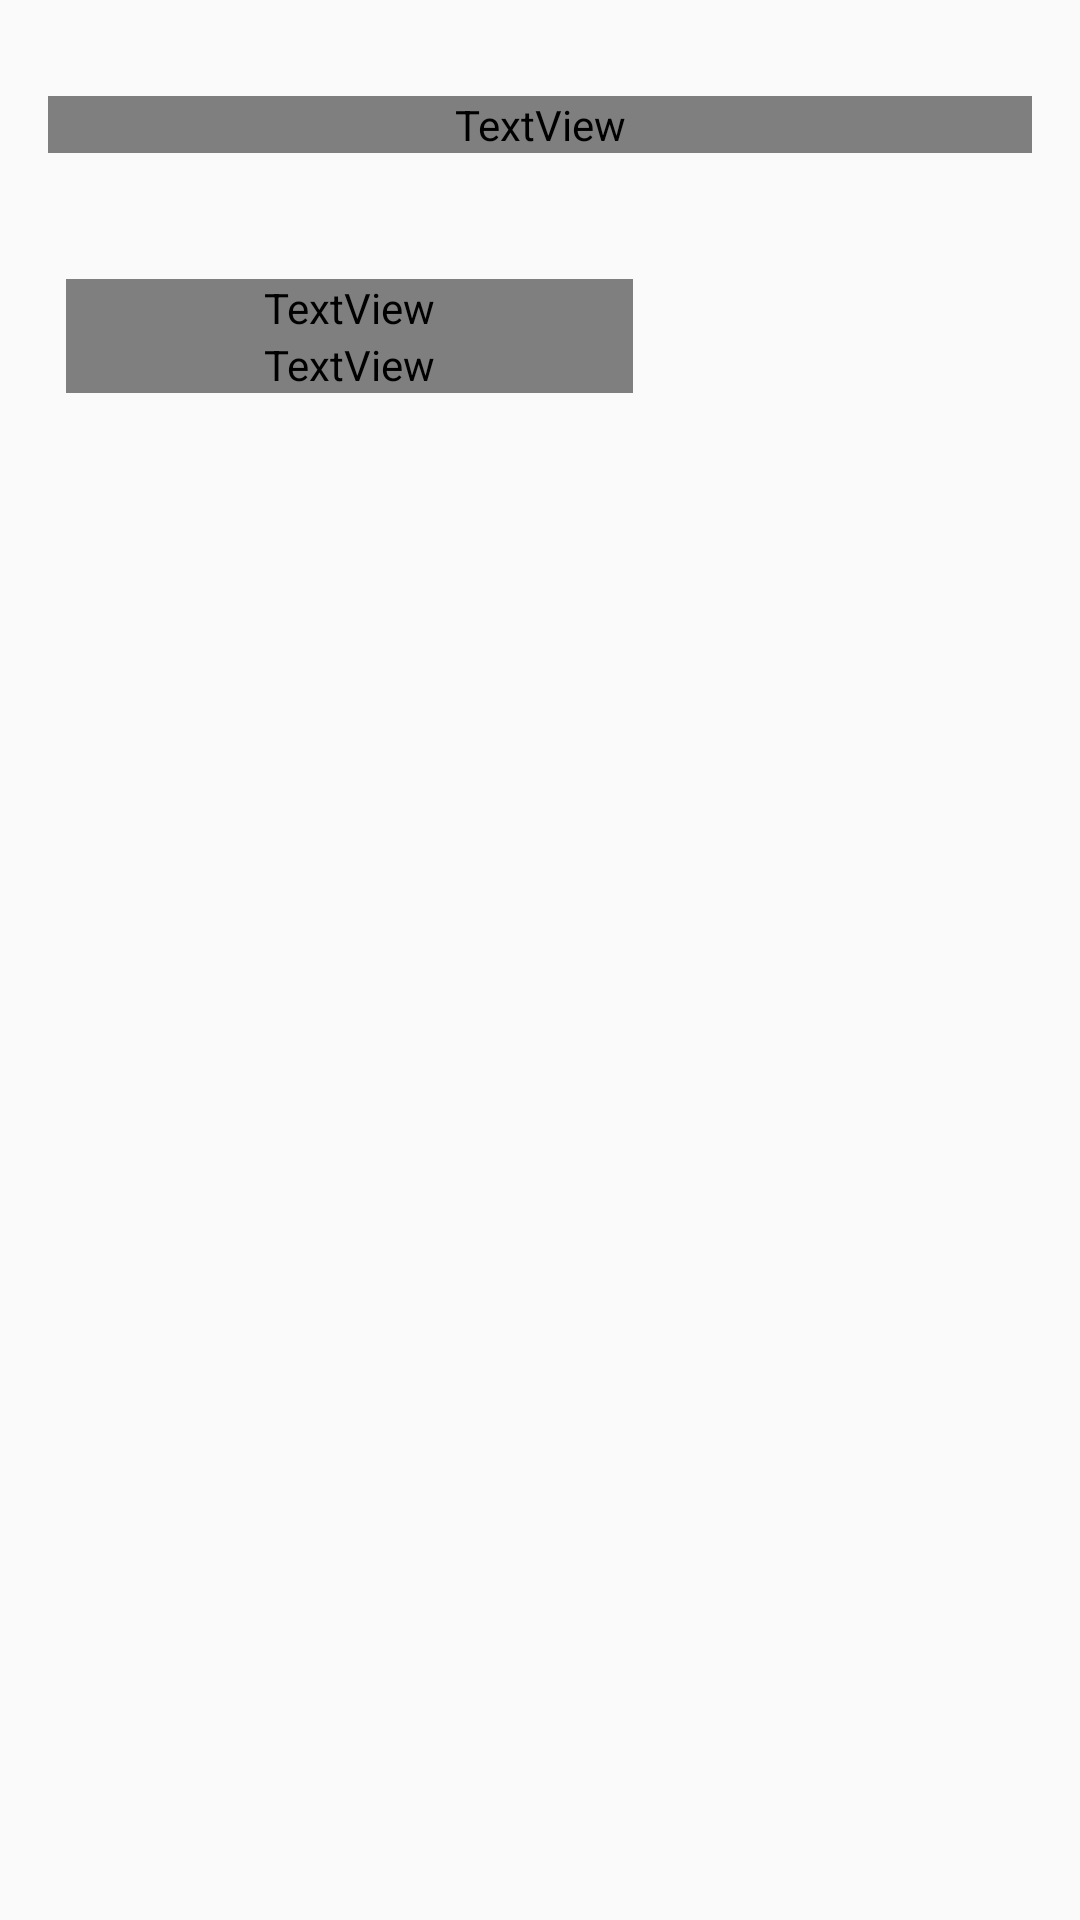

This screen was rendered from an Android layout file. Write that file and the resources it references.
<!-- AndroidManifest.xml: application theme AppTheme -->
<!-- res/layout/activity_profile.xml -->
<?xml version="1.0" encoding="utf-8"?>
<LinearLayout xmlns:android="http://schemas.android.com/apk/res/android"
    xmlns:tools="http://schemas.android.com/tools"
    android:id="@+id/activity_profile"
    android:layout_width="match_parent"
    android:layout_height="match_parent"
    android:gravity="center_horizontal"
    android:orientation="vertical"
    android:padding="16dp"
    tools:context=".ProfileActivity">

    <ScrollView
        android:id="@+id/scroll1"
        android:layout_width="match_parent"
        android:layout_height="587dp"
        android:scrollbarSize="6dp">

        <LinearLayout
            android:layout_width="match_parent"
            android:layout_height="wrap_content"
            android:orientation="vertical">

            <TextView
                android:id="@+id/nametxt"
                style="@style/ProfileName"
                android:layout_width="match_parent"
                android:layout_height="wrap_content"
                android:layout_marginTop="16dp"
                android:fontFamily="@font/the_girl_next_door"
                android:gravity="center"
                android:textSize="30sp" />

            <LinearLayout
                android:layout_width="match_parent"
                android:layout_height="match_parent"
                android:orientation="horizontal">

                <ImageView
                    android:id="@+id/profileImage"
                    android:layout_width="wrap_content"
                    android:layout_height="wrap_content"
                    tools:srcCompat="@tools:sample/avatars[11]" />

                <LinearLayout
                    android:layout_width="match_parent"
                    android:layout_height="wrap_content"


                    android:layout_marginLeft="6dp"
                    android:layout_marginTop="42dp"
                    android:orientation="horizontal">

                    <LinearLayout
                        android:layout_width="250dp"
                        android:layout_height="match_parent"
                        android:layout_weight="1"
                        android:orientation="vertical">

                        <TextView
                            android:id="@+id/textView4"
                            style="@style/labelStyle"
                            android:layout_width="match_parent"
                            android:layout_height="wrap_content"
                            android:text="@string/birth_date" />

                        <TextView
                            android:id="@+id/textView3"
                            style="@style/labelStyle"
                            android:layout_width="match_parent"
                            android:layout_height="wrap_content"
                            android:text="@string/birth_place" />

                    </LinearLayout>

                    <LinearLayout
                        android:layout_width="194dp"
                        android:layout_height="match_parent"
                        android:layout_weight="1"
                        android:orientation="vertical">


                        <TextView
                            android:id="@+id/birthDatetxt"
                            style="@style/dataStyle"
                            android:layout_width="match_parent"
                            android:layout_height="wrap_content"
                            android:layout_marginTop="2dp"
                            tools:text="8/7/1999" />

                        <TextView
                            android:id="@+id/citytxt"
                            style="@style/dataStyle"
                            android:layout_width="match_parent"
                            android:layout_height="wrap_content"
                            tools:text="Madrid" />
                    </LinearLayout>
                </LinearLayout>
            </LinearLayout>

            <TextView
                android:id="@+id/descriptionText"
                android:layout_width="match_parent"
                android:layout_height="match_parent"
                android:layout_marginBottom="16dp"
                android:text=""
                android:textSize="25sp" />
        </LinearLayout>
    </ScrollView>

</LinearLayout>
<!-- resources referenced by this layout -->
<resources>
  <string name="birth_date">Birth date</string>
  <string name="birth_place">Birth place</string>
  <style name="ProfileName">
          <item name="android:textAlignment">gravity</item>
          <item name="android:textColor">#DA1DBD06</item>
          <item name="android:textSize">25sp</item>
      </style>
  <style name="dataStyle">
          <item name="android:fontFamily">sans-serif-black</item>
          <item name="android:textColor">#000000</item>
          <item name="android:textStyle">bold</item>
          <item name="android:textSize">15sp</item>
      </style>
  <style name="labelStyle">
          <item name="android:layout_width">match_parent</item>
          <item name="android:layout_height">wrap_content</item>
          <item name="android:fontFamily">@font/freckle_face</item>
          <item name="android:textColor">#037210</item>
          <item name="android:textSize">15sp</item>
      </style>
  <style name="AppTheme" parent="Theme.AppCompat.Light.DarkActionBar">
          
          <item name="colorPrimary">@color/colorPrimary</item>
          <item name="colorPrimaryDark">@color/colorPrimaryDark</item>
          <item name="colorAccent">@color/colorAccent</item>
      </style>
  <!-- not gathered from this repository: default colours our renderer supplied (Android Studio template values) -->
  <color name="colorPrimary">#FF6200EE</color>
  <color name="colorPrimaryDark">#FF3700B3</color>
  <color name="colorAccent">#FF03DAC5</color>
</resources>
